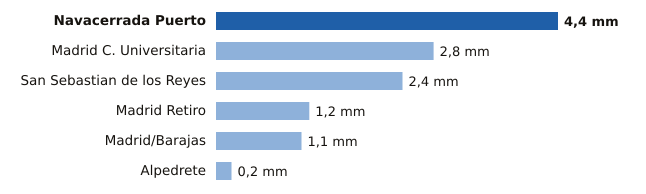

Source data for this figure (header and first rows):
estacion, provincia, mm
Navacerrada Puerto, Madrid, 4.4
Madrid C. Universitaria, Madrid, 2.8
San Sebastian de los Reyes, Madrid, 2.4
Madrid Retiro, Madrid, 1.2
Madrid/Barajas, Madrid, 1.1
Alpedrete, Madrid, 0.2
